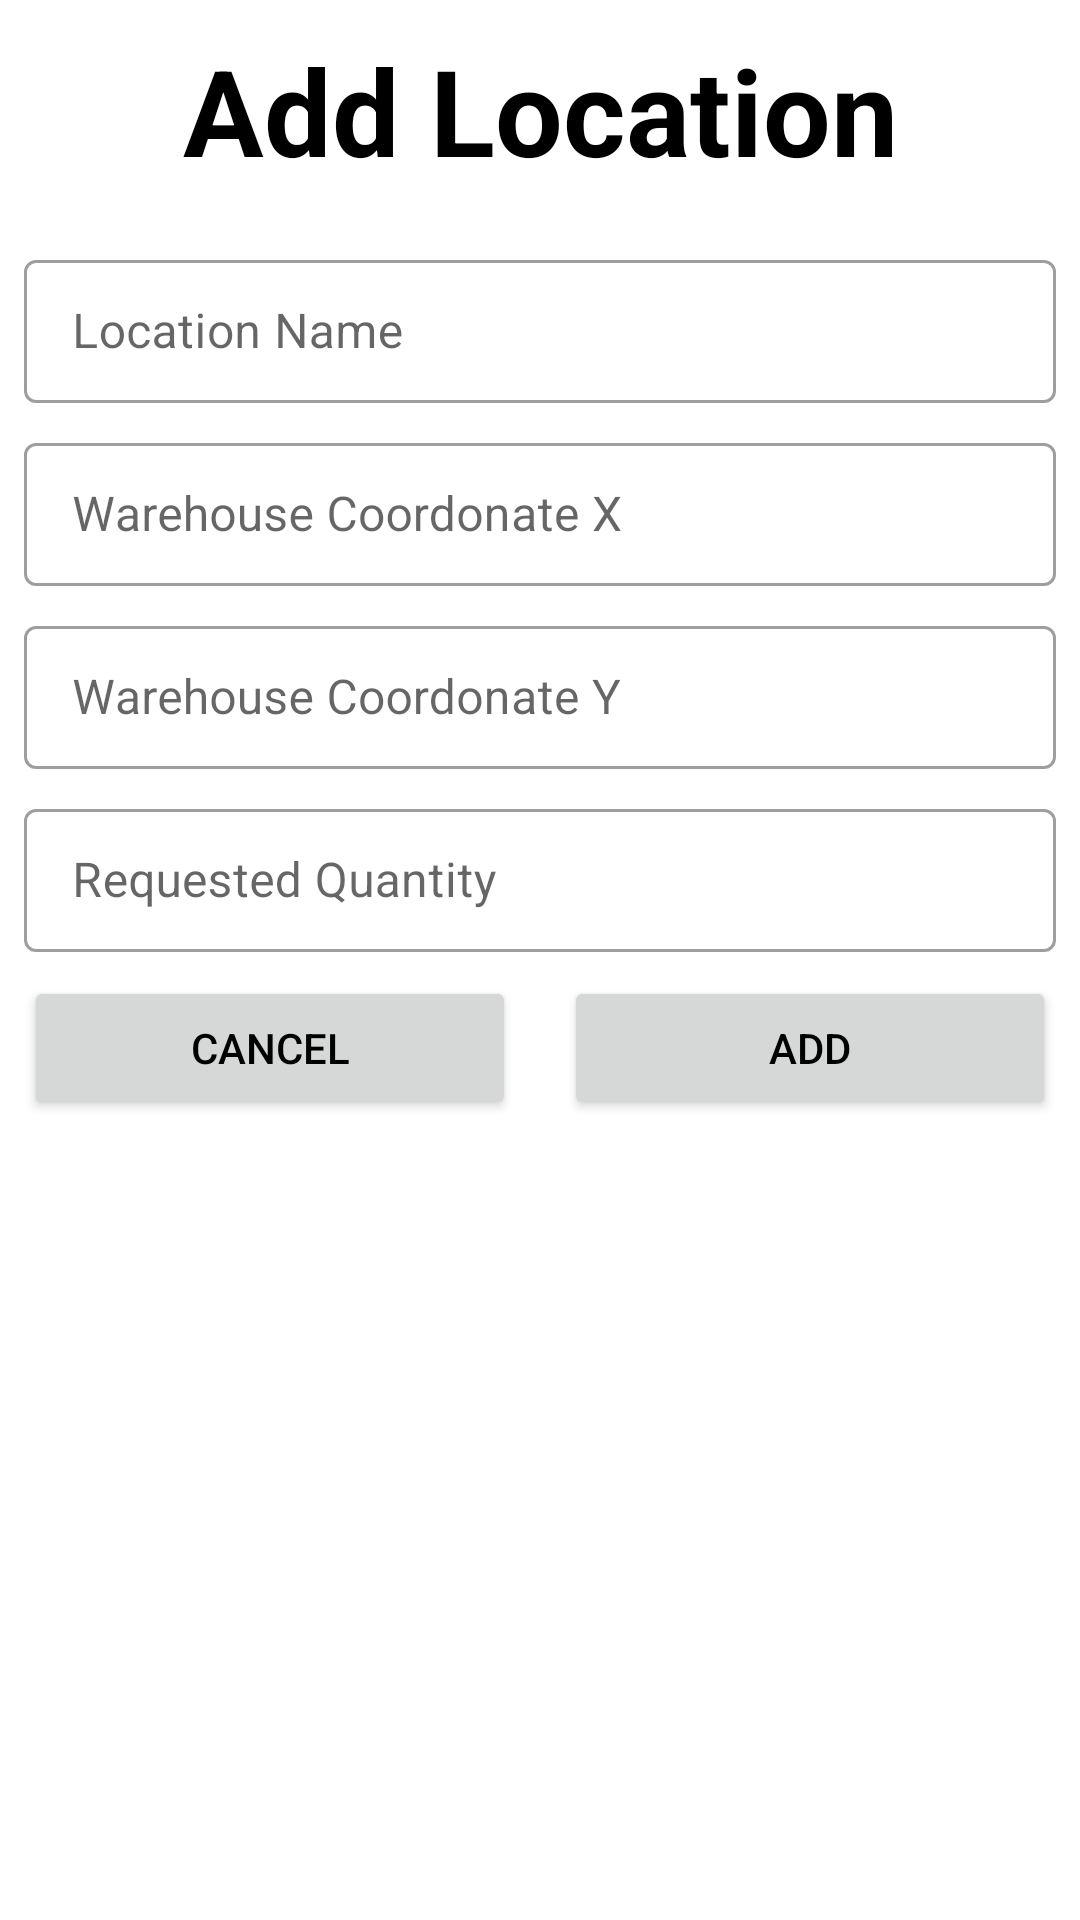

Layout XML and referenced resources for this Android screen:
<!-- AndroidManifest.xml: application theme Theme.VRP -->
<!-- res/layout/add_location.xml -->
<?xml version="1.0" encoding="utf-8"?>
<LinearLayout xmlns:android="http://schemas.android.com/apk/res/android"
    xmlns:app="http://schemas.android.com/apk/res-auto"
    android:orientation="vertical"
    android:layout_width="match_parent"
    android:layout_height="wrap_content"
    android:layout_margin="8dp">

    <TextView
        android:id="@+id/textView"
        android:layout_width="match_parent"
        android:layout_height="wrap_content"
        android:padding="10dp"
        android:text="@string/add_location"
        android:textSize="40dp"
        android:textStyle="bold"
        android:textAlignment="center"
        />

    <com.google.android.material.textfield.TextInputLayout
        style="@style/Widget.MaterialComponents.TextInputLayout.OutlinedBox.Dense"
        android:id="@+id/locationNameLayout"
        android:layout_width="match_parent"
        android:layout_height="wrap_content"
        android:layout_marginHorizontal="8dp"
        android:layout_marginTop="8dp"
        android:hint="@string/location_name"
        app:helperText="">

        <com.google.android.material.textfield.TextInputEditText
            android:id="@+id/locationNameEditText"
            android:layout_width="match_parent"
            android:layout_height="wrap_content" />
    </com.google.android.material.textfield.TextInputLayout>

    <com.google.android.material.textfield.TextInputLayout
        style="@style/Widget.MaterialComponents.TextInputLayout.OutlinedBox.Dense"
        android:id="@+id/locationXLayout"
        android:layout_width="match_parent"
        android:layout_height="wrap_content"
        android:layout_marginHorizontal="8dp"
        android:layout_marginTop="8dp"
        android:hint="@string/depot_coordinate_x"
        app:helperText="">

        <com.google.android.material.textfield.TextInputEditText
            android:id="@+id/locationXEditText"
            android:layout_width="match_parent"
            android:layout_height="wrap_content"
            android:inputType="numberDecimal"/>
    </com.google.android.material.textfield.TextInputLayout>

    <com.google.android.material.textfield.TextInputLayout
        style="@style/Widget.MaterialComponents.TextInputLayout.OutlinedBox.Dense"
        android:id="@+id/locationYLayout"
        android:layout_width="match_parent"
        android:layout_height="wrap_content"
        android:layout_marginHorizontal="8dp"
        android:layout_marginTop="8dp"
        android:hint="@string/depot_coordinate_y"
        app:helperText="">

        <com.google.android.material.textfield.TextInputEditText
            android:id="@+id/locationYEditText"
            android:layout_width="match_parent"
            android:layout_height="wrap_content"
            android:inputType="numberDecimal"/>
    </com.google.android.material.textfield.TextInputLayout>

    <com.google.android.material.textfield.TextInputLayout
        style="@style/Widget.MaterialComponents.TextInputLayout.OutlinedBox.Dense"
        android:id="@+id/locationRequestLayout"
        android:layout_width="match_parent"
        android:layout_height="wrap_content"
        android:layout_marginHorizontal="8dp"
        android:layout_marginTop="8dp"
        android:hint="@string/requested_quantity"
        app:helperText="">

        <com.google.android.material.textfield.TextInputEditText
            android:id="@+id/locationRequestEditText"
            android:layout_width="match_parent"
            android:layout_height="wrap_content"
            android:inputType="number"/>
    </com.google.android.material.textfield.TextInputLayout>

    <LinearLayout
        android:layout_width="match_parent"
        android:layout_height="wrap_content"
        android:orientation="horizontal">

        <Button
            android:id="@+id/cancelButton"
            android:layout_margin="8dp"
            android:layout_width="match_parent"
            android:layout_height="wrap_content"
            android:layout_weight="1"
            android:text="@string/cancel" />

        <Button
            android:id="@+id/addButton"
            android:layout_margin="8dp"
            android:layout_width="match_parent"
            android:layout_height="wrap_content"
            android:layout_weight="1"
            android:text="@string/add" />

    </LinearLayout>




</LinearLayout>
<!-- resources referenced by this layout -->
<resources>
  <string name="add">Add</string>
  <string name="add_location">Add Location</string>
  <string name="cancel">Cancel</string>
  <string name="depot_coordinate_x">Warehouse Coordonate X</string>
  <string name="depot_coordinate_y">Warehouse Coordonate Y</string>
  <string name="location_name">Location Name</string>
  <string name="requested_quantity">Requested Quantity</string>
  <style name="Theme.VRP" parent="Theme.MaterialComponents.DayNight.NoActionBar">
          
          <item name="colorPrimary">#FF562C</item>
          <item name="colorPrimaryVariant">@color/purple_700</item>
          <item name="colorOnPrimary">@color/white</item>
          
          <item name="colorSecondary">@color/teal_200</item>
          <item name="colorSecondaryVariant">@color/teal_700</item>
          <item name="colorOnSecondary">@color/black</item>
          
          <item name="android:statusBarColor" tools:targetApi="l">?attr/colorPrimaryVariant</item>
          
          <item name="android:textColor">@color/black</item>
  
      </style>
  <!-- not gathered from this repository: default colours our renderer supplied (Android Studio template values) -->
  <color name="purple_700">#FF3700B3</color>
  <color name="teal_200">#FF03DAC5</color>
  <color name="teal_700">#FF018786</color>
  <color name="black">#FF000000</color>
  <color name="white">#FFFFFFFF</color>
</resources>
